The GitHub repository TaiE64/COMP0220-DeepLearning-Coursework-AI-Mushroom-Expert-Group013 contains a labelled image folder "mushroom_species_dataset" with 16 categories: Amanita calyptroderma, Armillaria mellea, Armillaria tabescens, Artomyces pyxidatus, Bolbitius titubans, Boletus pallidus, Boletus rex-veris, Cantharellus californicus, Ganoderma tsugae, Leucoagaricus leucothites, Lycogala epidendrum, Trametes gibbosa, Trametes versicolor, Trichaptum biforme, Tylopilus felleus, Tylopilus rubrobrunneus. Examples follow, each with its label.

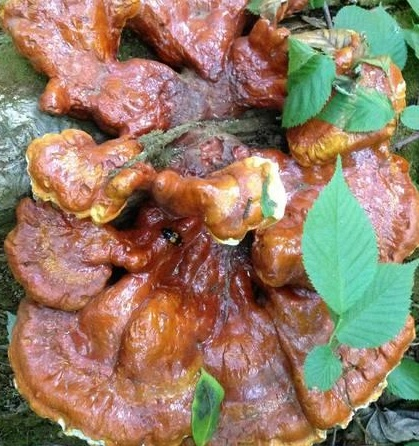
Label: Ganoderma tsugae

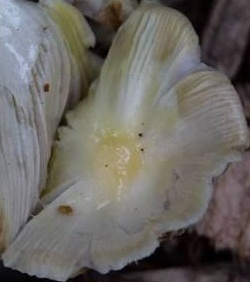
Label: Bolbitius titubans

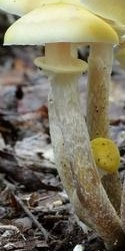
Label: Armillaria mellea

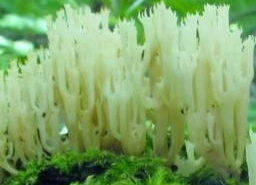
Label: Artomyces pyxidatus

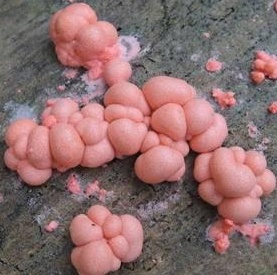
Label: Lycogala epidendrum

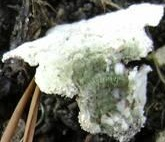
Label: Trichaptum biforme
